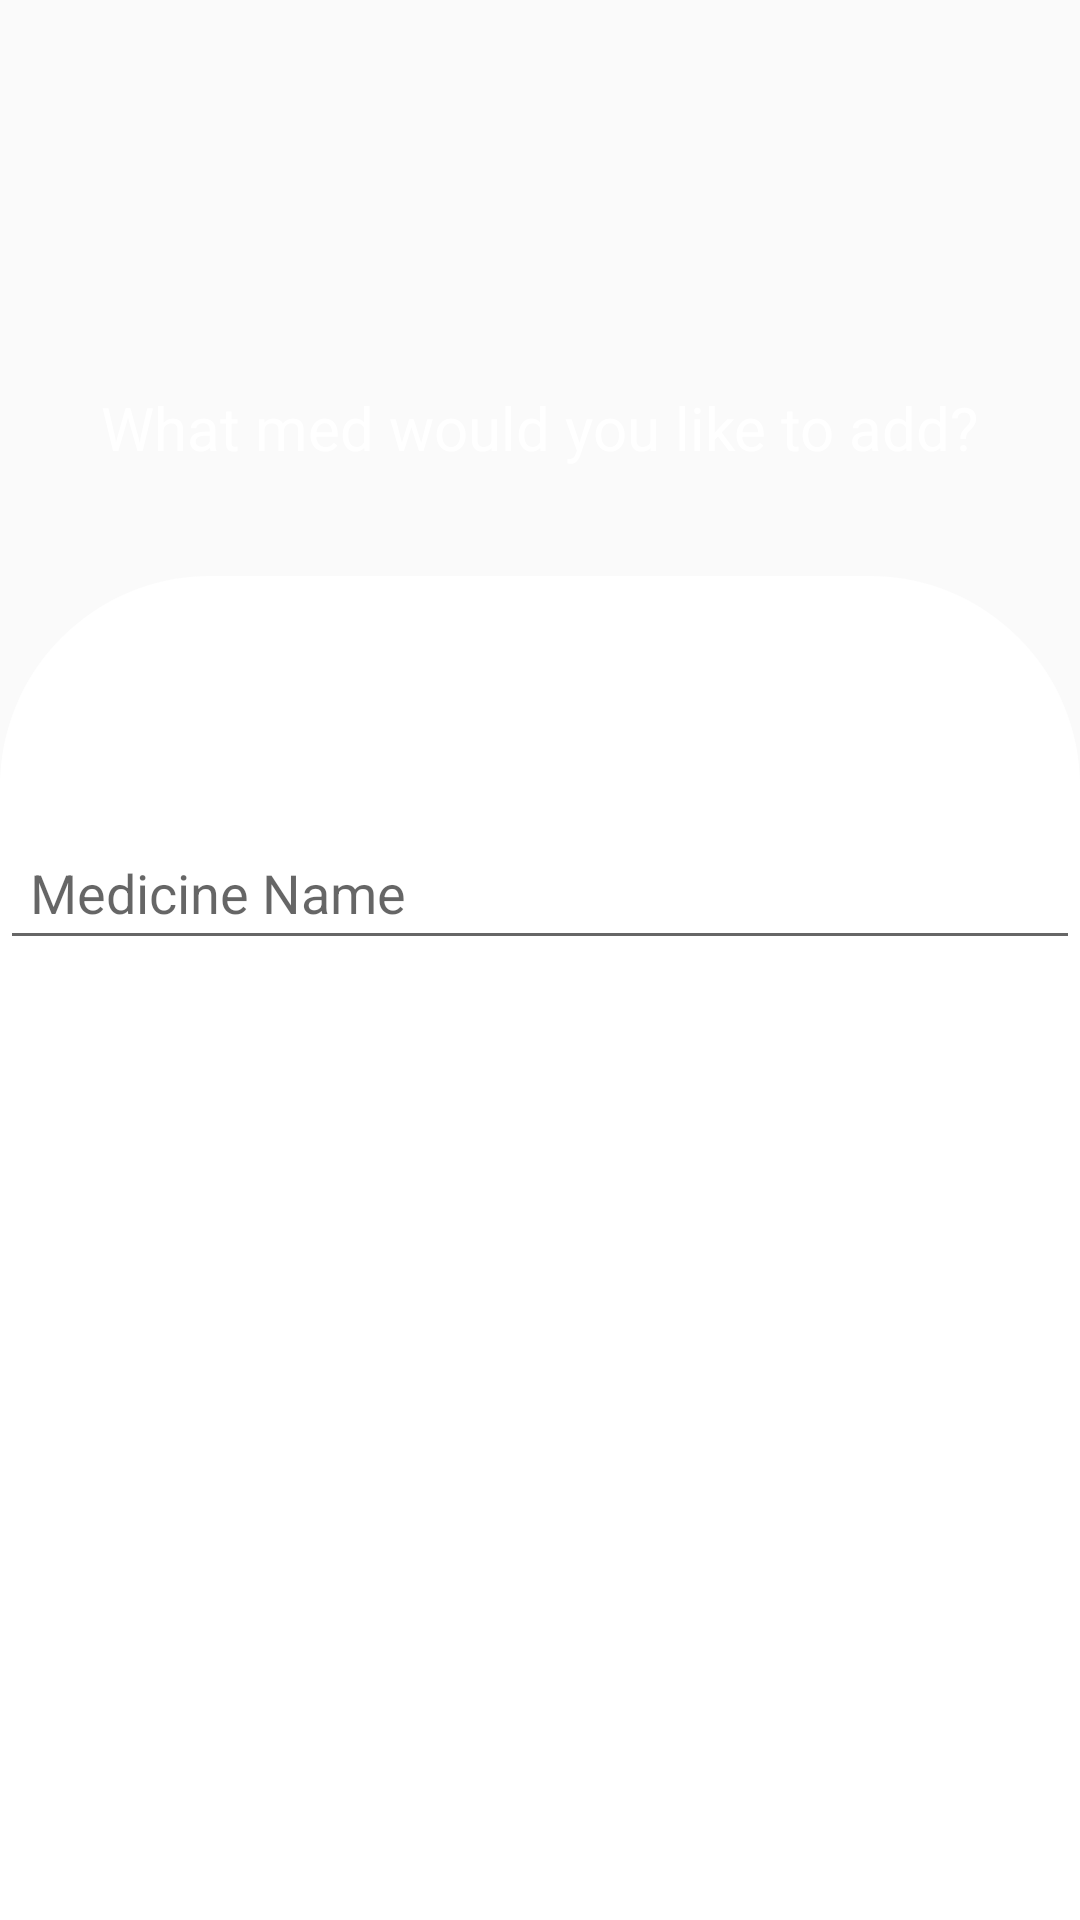

Reconstruct the res/layout file that produces this screen, plus the resources it refers to.
<!-- AndroidManifest.xml: application theme Theme.MedicalReminder -->
<!-- res/layout/name_drug_question_screen.xml -->
<?xml version="1.0" encoding="utf-8"?>
<androidx.constraintlayout.widget.ConstraintLayout xmlns:android="http://schemas.android.com/apk/res/android"
    xmlns:app="http://schemas.android.com/apk/res-auto"
    xmlns:tools="http://schemas.android.com/tools"
    android:layout_width="match_parent"
    android:layout_height="match_parent"
    android:background="@color/blue_300">
    

    <TextView
        android:id="@+id/text"
        android:layout_width="wrap_content"
        android:layout_height="wrap_content"
        android:layout_marginBottom="36dp"
        android:text="@string/q1"
        android:textColor="@color/white"
        android:textSize="20sp"
        app:layout_constraintBottom_toTopOf="@id/view_q1"
        app:layout_constraintEnd_toEndOf="parent"
        app:layout_constraintStart_toStartOf="parent"
        app:layout_constraintWidth_percent="0.2" />

    <androidx.constraintlayout.widget.ConstraintLayout
        android:id="@+id/view_q1"
        android:layout_width="match_parent"
        android:layout_height="0dp"
        android:background="@drawable/top_corner_card"
        app:layout_constraintBottom_toBottomOf="parent"
        app:layout_constraintStart_toStartOf="parent"
        app:layout_constraintHeight_percent="0.7" >

        <EditText
            android:id="@+id/edtNameDrug"
            android:layout_width="match_parent"
            android:layout_height="wrap_content"
            android:layout_marginTop="80dp"
            android:hint="@string/medicine_name"
            android:minHeight="48dp"
            android:paddingStart="10dp"
            android:textAlignment="textStart"
            app:layout_constraintEnd_toEndOf="parent"
            app:layout_constraintStart_toStartOf="parent"
            app:layout_constraintTop_toTopOf="parent" />

        <Button
            android:id="@+id/btnNext"
            android:layout_width="0dp"
            android:layout_height="wrap_content"
            android:layout_marginStart="40dp"
            android:layout_marginEnd="40dp"
            android:backgroundTint="@color/blue_300"
            android:text="@string/next"
            android:visibility="invisible"
            android:textColor="@color/white"
            app:layout_constraintBottom_toBottomOf="parent"
            app:layout_constraintEnd_toEndOf="@id/edtNameDrug"
            app:layout_constraintHorizontal_bias="0.0"
            app:layout_constraintStart_toStartOf="@id/edtNameDrug"
            app:layout_constraintTop_toBottomOf="@id/edtNameDrug"
            app:layout_constraintVertical_bias="0.855" />

    </androidx.constraintlayout.widget.ConstraintLayout>

</androidx.constraintlayout.widget.ConstraintLayout>
<!-- resources referenced by this layout -->
<resources>
  <color name="white">#FFFFFFFF</color>
  <!-- drawable shape_oval (drawable) -->
  <?xml version="1.0" encoding="utf-8"?>
  <vector xmlns:android="http://schemas.android.com/apk/res/android"
      xmlns:aapt="http://schemas.android.com/aapt"
      android:width="512dp"
      android:height="512dp"
      android:viewportWidth="512"
      android:viewportHeight="512">
      <group>
          <clip-path android:pathData="M0,0h512v512h-512z M 0,0" />
          <path android:pathData="M-70.0,115.0a371.5,330.0,0,1,0,743.0,0.0a371.5,330.0,0,1,0,-743.0,0.0z">
              <aapt:attr name="android:fillColor">
                  <gradient
                      android:endX="3084"
                      android:endY="-2705"
                      android:startX="270"
                      android:startY="169"
                      android:type="linear">
                      <item
                          android:color="@color/back"
                          android:offset="0" />
                      <item
                          android:color="#FFFFFFFF"
                          android:offset="1" />
                  </gradient>
              </aapt:attr>
          </path>
      </group>
  </vector>
  <!-- drawable top_corner_card (drawable) -->
  <?xml version="1.0" encoding="utf-8"?>
  <shape xmlns:android="http://schemas.android.com/apk/res/android">
  
      <solid android:color="@color/white"/>
  
      <corners android:topRightRadius="70dp"
          android:topLeftRadius="70dp"/>
  
  </shape>
  <string name="medicine_name">Medicine Name</string>
  <string name="next">Next</string>
  <string name="q1">What med would you like to add?</string>
  <style name="Theme.MedicalReminder" parent="Theme.MaterialComponents.DayNight.NoActionBar.Bridge">
  
          
          <item name="colorPrimary">@color/blue_300</item>
          <item name="colorPrimaryVariant">@color/blue_300</item>
          <item name="colorOnPrimary">@color/white</item>
          
          <item name="colorSecondary">@color/teal_200</item>
          <item name="colorSecondaryVariant">@color/teal_700</item>
          <item name="colorOnSecondary">@color/white</item>
          
          <item name="android:statusBarColor" tools:targetApi="l">?attr/colorPrimaryVariant</item>
          
      </style>
  <color name="back">#3B7ADA</color>
  <color name="teal_200">#FF03DAC5</color>
  <color name="teal_700">#FF018786</color>
</resources>
